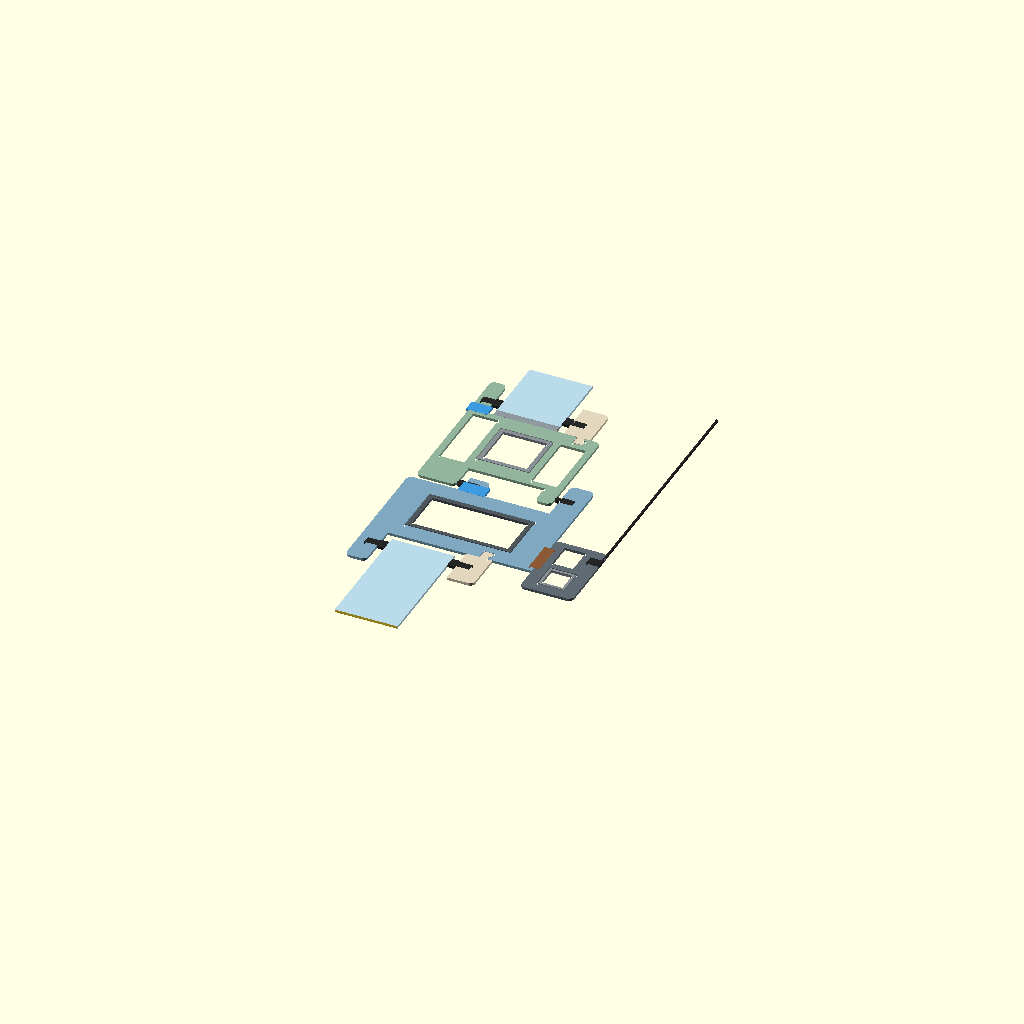
Cell 1: rendered with the file's own defaults.
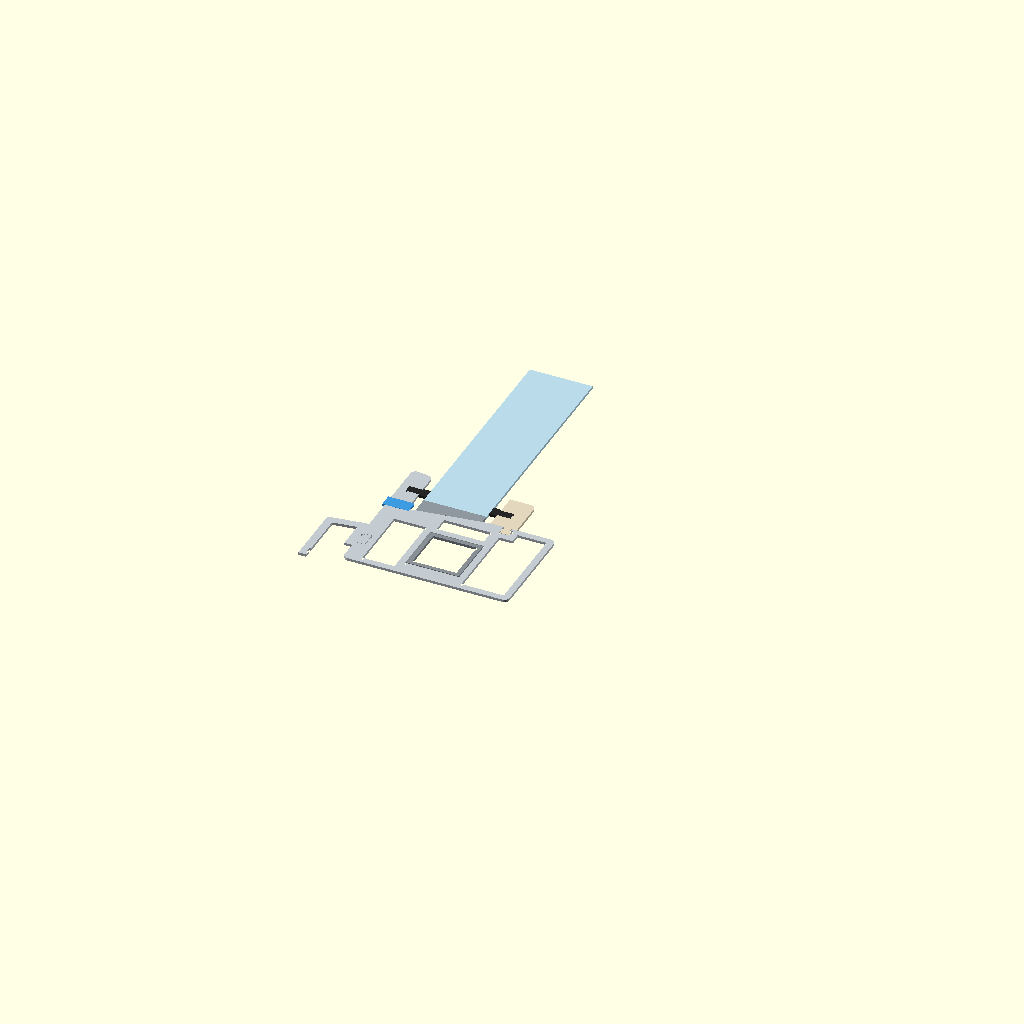
Cell 2 — zone set to 2, the other parameters unchanged.
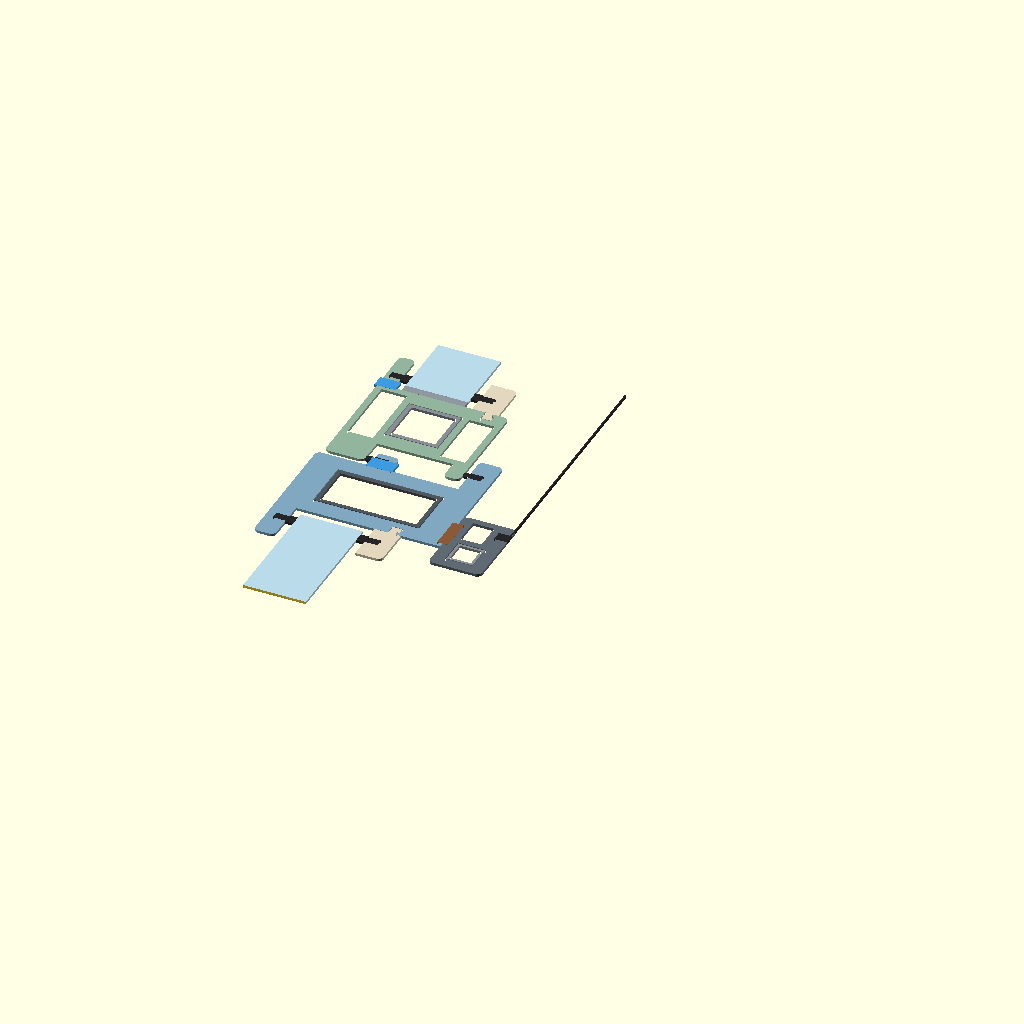
Cell 3: CU = 70 (everything else at default).
All cells are drawn from one camera (rotation 55°, 0°, 25°, orthographic, colour scheme Cornfield), so only the parameter changes between them.
OpenSCAD source file cad/deck/section.scad:
// cad/deck/section.scad: section drawings of the generated window by zone (0 head, 1 transom, 2 sill, 3 upper jamb in plan), centred for a fixed ortho camera
include <lib.scad>

zone = 1;
g = GLAZING;
GT = g == "twinwall" ? TWINWALL_T : GLASS_T;
TL = TRANSOM_W / 2 - TRANSOM_HALF_BODY;
STAY_C = (stay_c_min() + stay_c_max()) / 2;
SASH_TOP = SZ0 + SASH[1];
CU = 35;
ZONE_CV = [H - 68, TB + 48, 50, 63];
C_WATER = "#3d9be0";

module up(b, du = 0) multmatrix([[0, 1, 0, du], [1, 0, 0, b], [0, 0, 1, 0]]) children();
module dn(b, du = 0) multmatrix([[0, 1, 0, du], [-1, 0, 0, b], [0, 0, 1, 0]]) children();
module at(dir, b, du = 0) { if (dir > 0) up(b, du) children(); else dn(b, du) children(); }
module lay(col, z = 0) color(col) translate([0, 0, z]) linear_extrude(1) children();

module member(name, dir, b, col) {
    lay(col) at(dir, b) profile(name);
    lay(name == "transom" ? C_STEEL : C_ALU) at(dir, b) tube2d(name);
}

module seals(name, dir, b) {
    k = seal_kerf_rects(name);
    lay(C_SEAL, 0.02) at(dir, b) {
        rect_r(k[0]);
        translate([(k[0][0] + k[0][2]) / 2, FIN_Y0 - 1.5]) circle(r = 1.6, $fn = 24);
        rect_r(k[1]);
        translate([(k[1][0] + k[1][2]) / 2, ISTOP_Y0 - 1.0]) circle(r = 1.2, $fn = 24);
    }
}

module magnet(name, dir, b) { lay(C_MAG, 0.02) at(dir, b) rect_r(mag_rect(name)); }

module glaze_out(name, dir, b) {
    k = glazing_kerf_rect(name);
    cx = (k[0] + k[2]) / 2;
    lay(C_SEAL, 0.02) at(dir, b) { rect_r(k); rect(cx - 2, STOP_T, cx + 2, GLASS_Y0); }
}

module bead_set(dir, b, e, flip) {
    kx = GLASS_CLEAR + GASKET_IN;
    lay(C_BEAD) at(dir, b) translate([e, 0]) mirror([flip ? 1 : 0, 0]) bead_profile(g);
    lay(C_SEAL, 0.02) at(dir, b) translate([e, 0]) mirror([flip ? 1 : 0, 0]) {
        rect(kx - 1.5, bead_y0(g), kx + 1.5, bead_y0(g) + KERF_D);
        rect(kx - 2, GLASS_Y0 + GT, kx + 2, bead_y0(g));
    }
}

module glass(v0, v1) {
    if (g == "igu") {
        lay(C_GLASS_SOLID) { rect(GLASS_Y0, v0, GLASS_Y0 + 4, v1); rect(GLASS_Y0 + 20, v0, GLASS_Y0 + 24, v1); }
        for (e = [[v0, 1], [v1, -1]]) {
            lay("#8b949b") rect(GLASS_Y0 + 4, min(e[0] + e[1] * 3, e[0] + e[1] * 10), GLASS_Y0 + 20, max(e[0] + e[1] * 3, e[0] + e[1] * 10));
            lay("#3c4247") rect(GLASS_Y0 + 4, min(e[0], e[0] + e[1] * 3), GLASS_Y0 + 20, max(e[0], e[0] + e[1] * 3));
        }
    } else lay(C_GLASS_SOLID) rect(GLASS_Y0, v0, GLASS_Y0 + GT, v1);
}

module screen_rail(dir, b) {
    lay(C_SCREEN) at(dir, b, DEPTH) profile("screen");
    lay(C_ALU) at(dir, b, DEPTH) tube2d("screen");
    lay(C_MAG, 0.02) at(dir, b, DEPTH) rect(SCREEN_OVERLAP + 2, 0, SCREEN_OVERLAP + 2 + MAG_W, MAG_D);
    lay(C_SEAL, 0.02) at(dir, b, DEPTH) {
        rect(SCREEN_W - 8, SCREEN_DEPTH - SPLINE_D, SCREEN_W - 8 + SPLINE_W, SCREEN_DEPTH);
        rect(SCREEN_W - 6.3, SCREEN_DEPTH - 0.7, SCREEN_W + 200, SCREEN_DEPTH - 0.1);
    }
}

module weep(name, dir, b) { lay(C_WATER, 0.03) at(dir, b) rect_r(weep_rect(name)); }

module gw_block() {
    s = tan(SILL_SLOPE_DEG);
    fx = function(y) FRAME_BODY - (bead_seat_y() - y) * s;
    y0 = GLASS_Y0;
    y1 = GLASS_Y0 + GT;
    lay(C_BLOCK) up(0) polygon([[fx(y0), y0], [fx(y1), y1], [GLASS_EDGE, y1], [GLASS_EDGE, y0]]);
}

module gf_block(dir, b) { lay(C_BLOCK) at(dir, b) rect(SASH_BODY, GLASS_Y0, SASH_BODY + GLASS_CLEAR, GLASS_Y0 + GT); }

module zone0() {
    member("sash_rebate", -1, H, C_FRAME);
    seals("sash_rebate", -1, H);
    magnet("sash_rebate", -1, H);
    member("sash", -1, SASH_TOP, C_SASH);
    glaze_out("sash", -1, SASH_TOP);
    bead_set(-1, SASH_TOP, SASH_BODY, false);
    glass(SZ0 + SASH_GLASS, SZ0 + SASH_GLASS + SASH_GLASS_DIMS[1]);
    screen_rail(-1, NZ0 + SCREEN[1]);
}

module zone1() {
    member("transom", 1, TB, C_TRANSOM);
    seals("transom", 1, TB);
    magnet("transom", 1, TB);
    glaze_out("transom", 1, TB);
    bead_set(1, TB, TL, true);
    weep("transom", 1, TB);
    glass(GLASS_EDGE, GLASS_EDGE + FIXED_GLASS[1]);
    member("sash", 1, SZ0, C_SASH);
    glaze_out("sash", 1, SZ0);
    bead_set(1, SZ0, SASH_BODY, false);
    gf_block(1, SZ0);
    weep("sash", 1, SZ0);
    glass(SZ0 + SASH_GLASS, SZ0 + SASH_GLASS + SASH_GLASS_DIMS[1]);
    screen_rail(1, NZ0);
}

module zone2() {
    member("sill", 1, 0, C_FRAME);
    glaze_out("sill", 1, 0);
    bead_set(1, 0, FRAME_BODY, false);
    lay(C_FRAME) up(0) nose_profile();
    gw_block();
    weep("sill", 1, 0);
    glass(GLASS_EDGE, GLASS_EDGE + FIXED_GLASS[1]);
}

module zone3() {
    member("sash_rebate", 1, 0, C_FRAME);
    seals("sash_rebate", 1, 0);
    magnet("sash_rebate", 1, 0);
    member("sash", 1, SX0, C_SASH);
    glaze_out("sash", 1, SX0);
    bead_set(1, SX0, SASH_BODY, false);
    glass(SX0 + SASH_GLASS, SX0 + SASH_GLASS + SASH_GLASS_DIMS[0]);
    screen_rail(1, NX0);
    lay(C_HI, 0.04) rect(STAY_C - STAY_W / 2, FRAME_BODY, STAY_C + STAY_W / 2, FRAME_BODY + SASH_GAP);
    lay("#3a3a3a", 0.05) {
        rect(STAY_C - 2.1, FRAME_BODY - 22, STAY_C + 2.1, FRAME_BODY + 3);
        rect(STAY_C - 2.1, SX0 - 3, STAY_C + 2.1, SX0 + 13);
    }
}

module drawing() {
    if (zone == 0) zone0();
    else if (zone == 1) zone1();
    else if (zone == 2) zone2();
    else zone3();
}

translate([-CU, -ZONE_CV[zone], 0]) intersection() {
    drawing();
    translate([-200, ZONE_CV[zone] - 80, -5]) cube([500, 160, 20]);
}
Parameter table extracted from the source (name, type, default, range or options):
zone: number, default 1
CU: number, default 35
C_WATER: string, default "#3d9be0"
